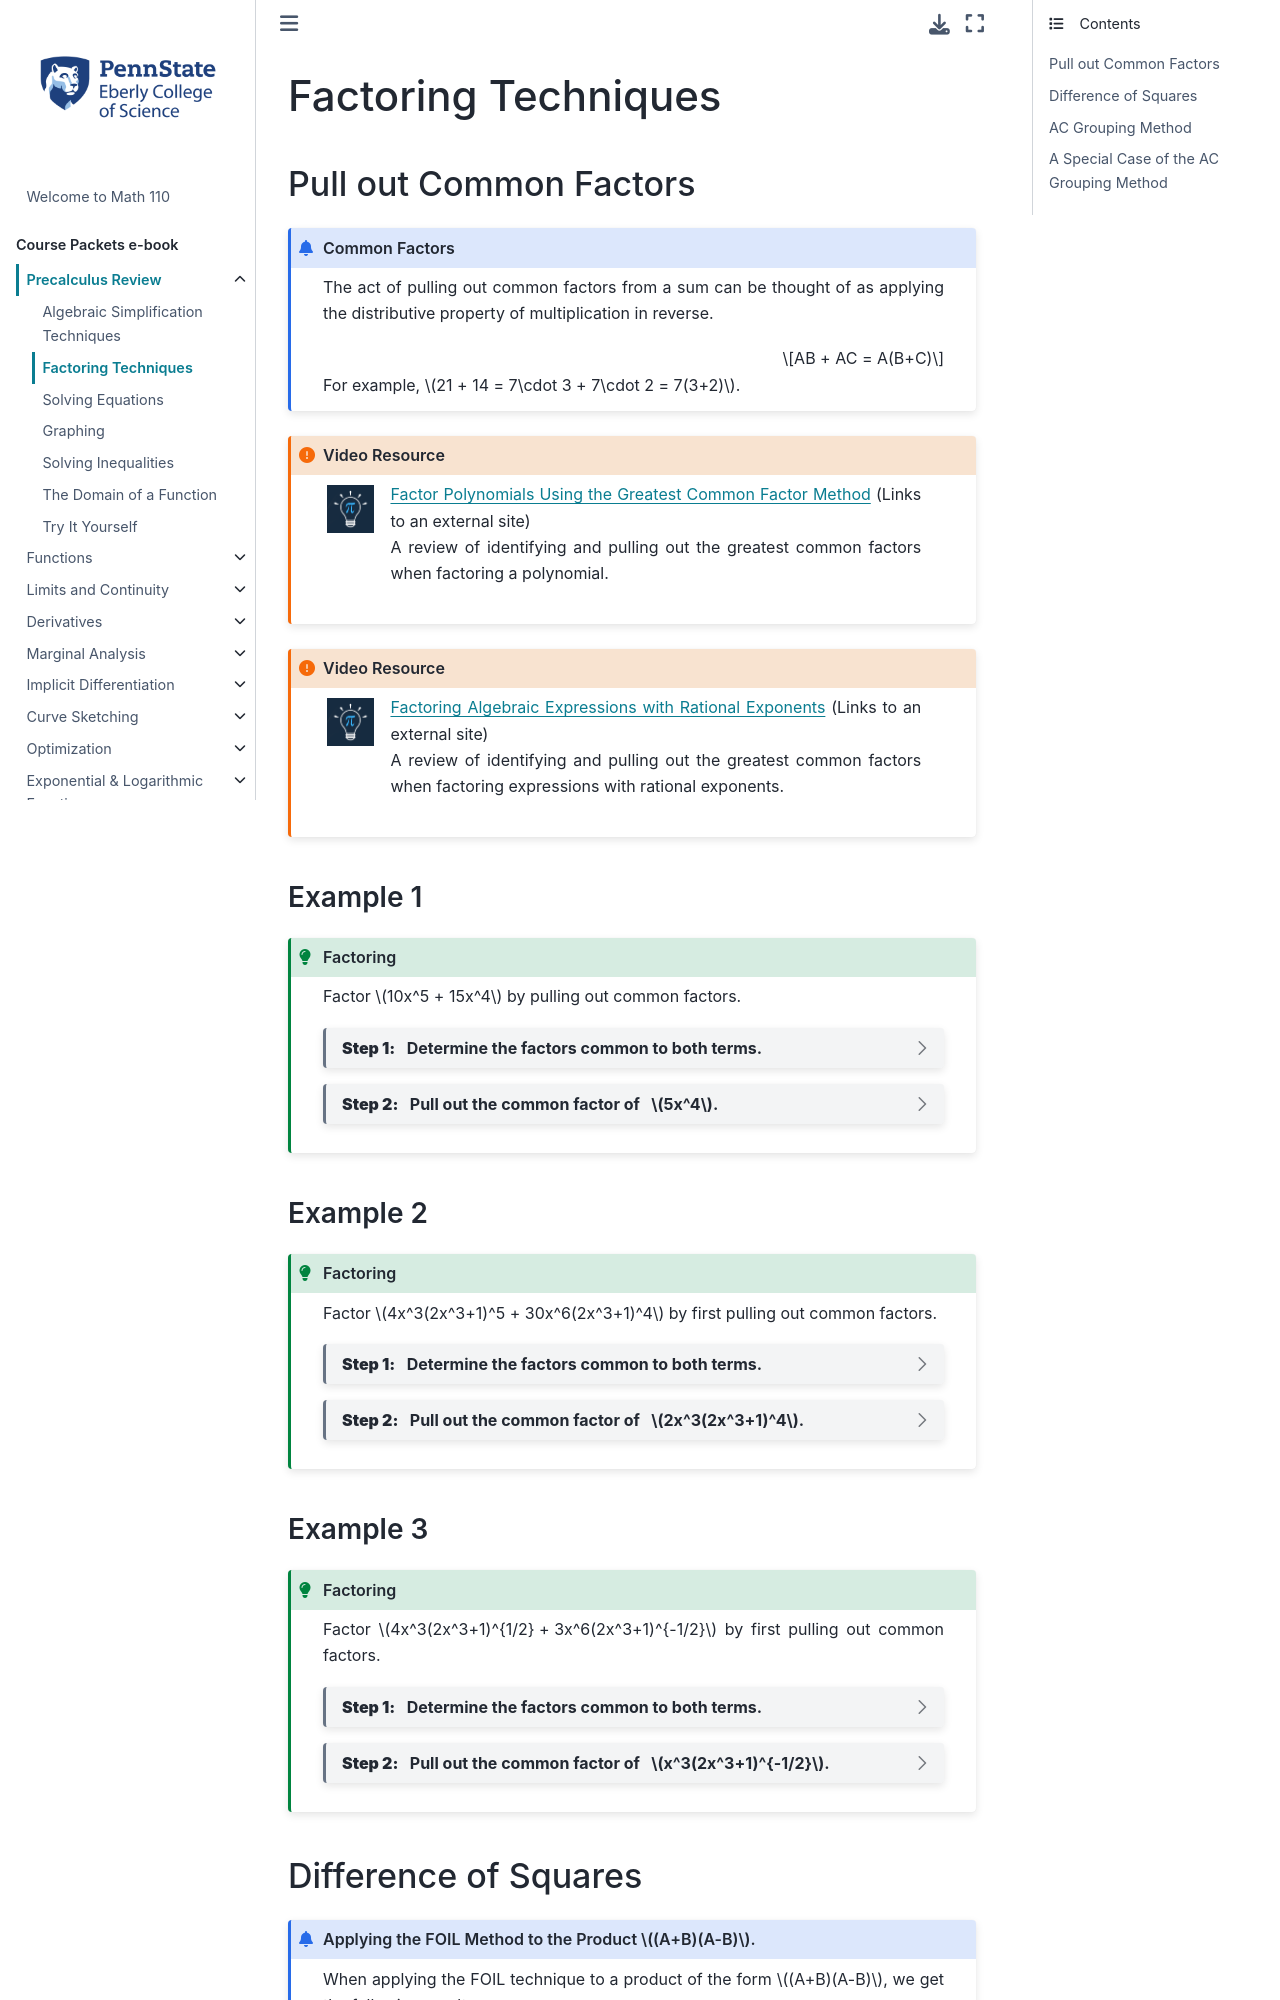

repository: 28left/110jupyter · page: ch_Precalc/precalc_factoring.html · generator: jekyll

---
jupytext:
  formats: ipynb,md:myst
  text_representation:
    extension: .md
    format_name: myst
    format_version: 0.13
    jupytext_version: 1.10.3
kernelspec:
  display_name: Python 3.9.4 64-bit
  language: python
  name: python3
---
# Factoring Techniques

## Pull out Common Factors

```{admonition} Common factors
:class: info

The act of pulling out common factors from a sum can be thought of as applying the distributive property of multiplication in reverse.

$$AB + AC = A(B+C)$$

e.g., $21 + 14 = 7\cdot 3 + 7\cdot 2 = 7(3+2)$
```

### Example 1
Factor $10x^5 + 15x^4$ by pulling out common factors.


```{admonition} Step 1: Determine the factors common to both terms.
:class: tip, dropdown

- Constant factors: $10$ and $15$ are both multiples of $5$.
- Powers of $x$: the smallest power of $x$ is $4$.

Therefore, the factor common to both terms is $5x^4$.
```

```{admonition} Step 2: Pull out the common factor of $5x^4$.
:class: tip, dropdown

\begin{align*}
10x^5 + 15x^4 
&= 5x^4\cdot 2x  + 5x^4\cdot3  && \hbox{Write each term as a multiple of $5x^4$} \\
&= 5x^4(2x + 3) && \hbox{Pull out common factor}
\end{align*}
```


### Example 2
Factor 

$$4x^3(2x^3+1)^5 + 30x^6(2x^3+1)^4$$ 

by first pulling out common factors.

```{admonition} Step 1: Determine the factors common to both terms.
:class: tip, dropdown

- Constant factors: $4$ and $30$ are both multiples of $2$.
- Powers of $x$: the smallest power of $x$ is $3$.
- Powers of $2x^3+1$: the smallest power of $2x^3+1$ is $4$.

Therefore, the factor common to both terms is $2x^3(2x^3+1)^4$.
```

```{admonition} Step 2: Pull out the common factor of $2x^3(2x^3+1)^4$.
:class: tip, dropdown

\begin{align*}
& 4x^3(2x^3+1)^5 + 30x^6(2x^3+1)^4 \\
&= 2x^3(2x^3+1)^4\cdot 2(2x^3+1) + 2x^3(2x^3+1)^4 \cdot 15x^3 \\%&& \hbox{Write each term as a multiple of $2x^3(2x^3+1)^4$}\\
&= 2x^3(2x^3+1)^4[2(2x^3+1) + 15x^3] && \hbox{Pull out common factor}\\
&= 2x^3(2x^3+1)^4(4x^3+2 + 15x^3) && \hbox{Simplify expression inside $[ ~ ]$}\\
&= 2x^3(2x^3+1)^4(19x^3+2)
\end{align*}
```


### Example 3
Factor 

$$4x^3(2x^3+1)^{1/2} + 3x^6(2x^3+1)^{-1/2}$$ 

by first pulling out common factors.

```{admonition} Step 1: Determine the factors common to both terms.
:class: tip, dropdown

- Constant factors: $4$ and $3$ do not have any factors in common.
- Powers of $x$: the smallest power of $x$ is $3$.
- Powers of $2x^3+1$: the smallest power of $2x^3+1$ is $-1/2$.

Therefore, the factor common to both terms is $x^3(2x^3+1)^{-1/2}$.
```

```{admonition} Step 2: Pull out the common factor of $x^3(2x^3+1)^{-1/2}$.
:class: tip, dropdown

\begin{align*}
& 4x^3(2x^3+1)^{1/2} + 3x^6(2x^3+1)^{-1/2} \\ \\ 
&= x^3(2x^3+1)^{-1/2}\cdot 4(2x^3+1) + x^3(2x^3+1)^{-1/2} \cdot 3x^3 \\ \\
&= x^3(2x^3+1)^{-1/2}[4(2x^3+1) + 3x^3] && \hbox{Pull out common factor}\\ \\
&= x^3(2x^3+1)^{-1/2}(8x^3+4 + 3x^3) && \hbox{Simplify expression inside $[ ~ ]$}\\ \\
&= x^3(2x^3+1)^{-1/2}(11x^3+4) && \hbox{Combine like terms}\\ \\
&= \frac{x^3(11x^3+4)}{\sqrt{2x^3+1}}
\end{align*}
```
